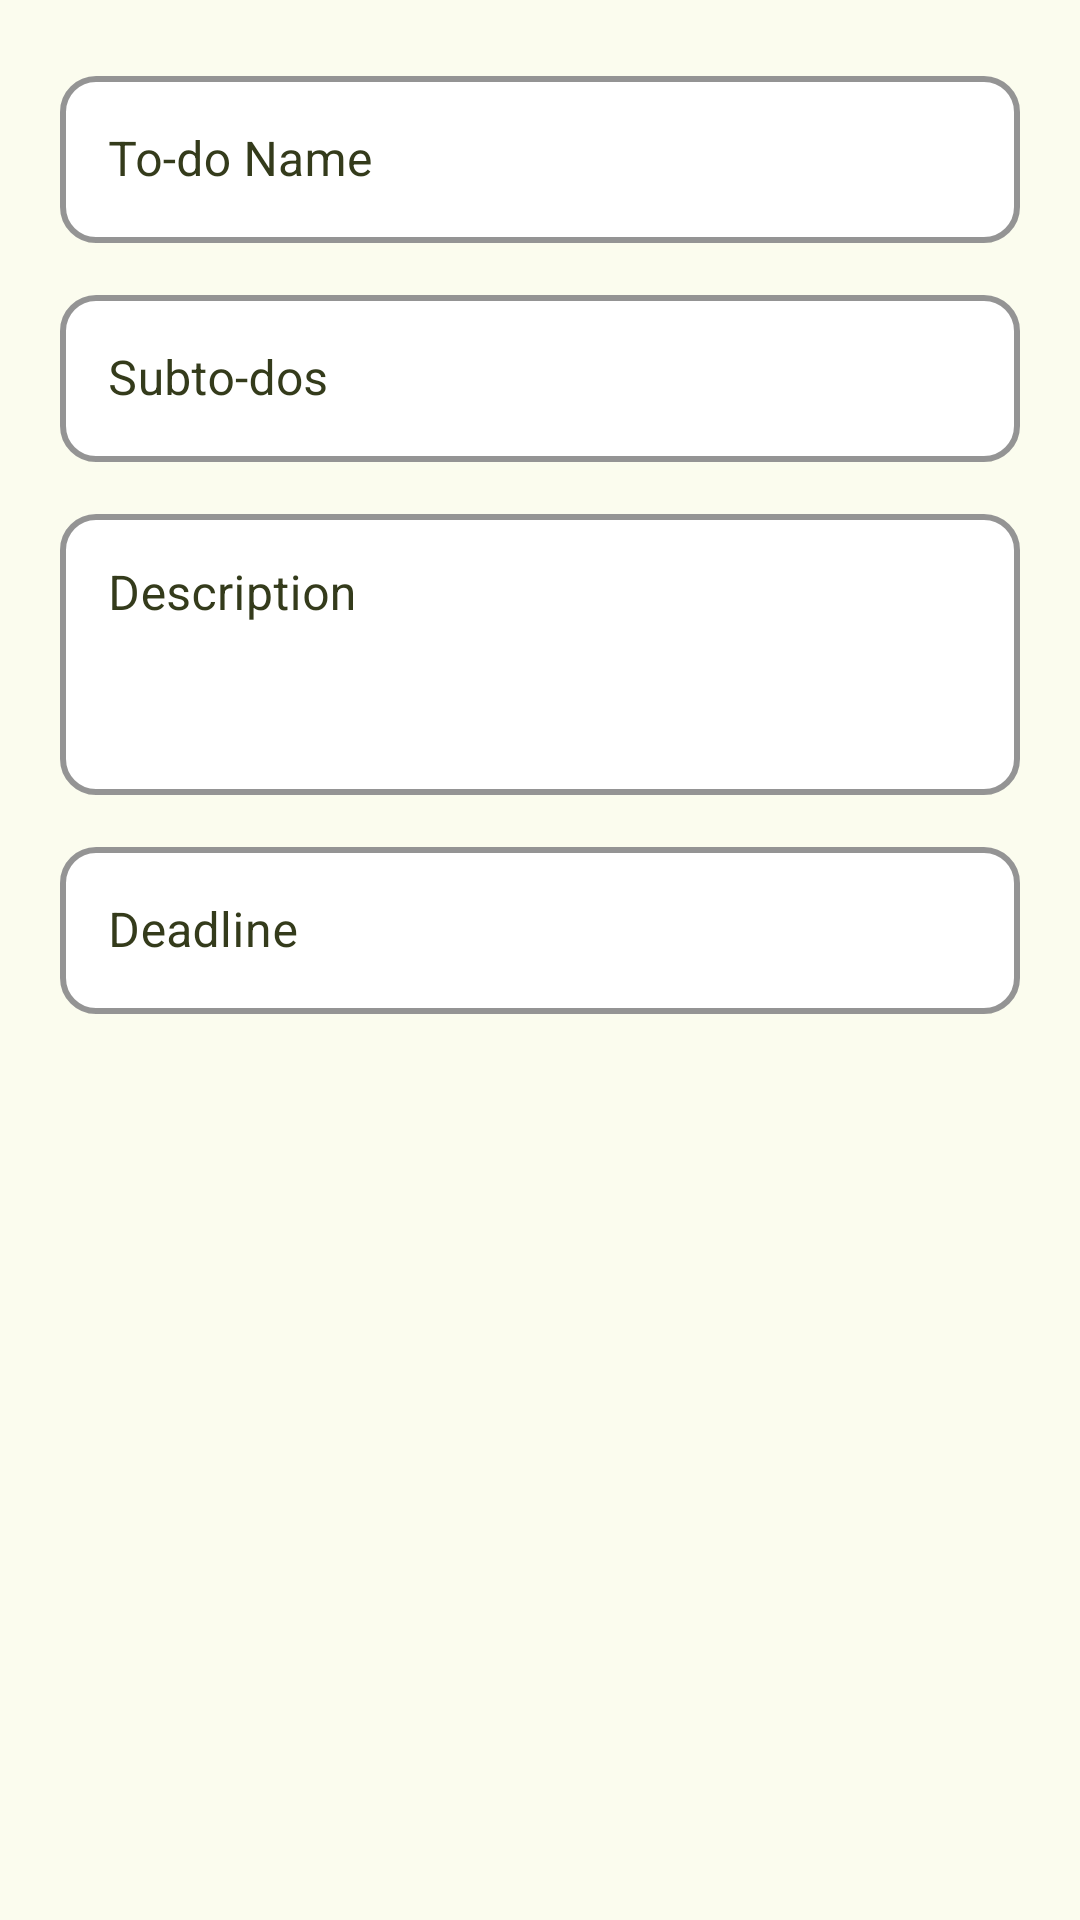

This screen was rendered from an Android layout file. Write that file and the resources it references.
<!-- AndroidManifest.xml: application theme Theme.Studreminder -->
<!-- res/layout/dialog_new_todo.xml -->
<?xml version="1.0" encoding="utf-8"?>
<LinearLayout xmlns:android="http://schemas.android.com/apk/res/android"
    xmlns:app="http://schemas.android.com/apk/res-auto"
    android:layout_width="match_parent"
    android:layout_height="wrap_content"
    android:orientation="vertical"
    android:padding="20dp"
    android:background="@color/brand_ivory">

    <com.google.android.material.textfield.TextInputLayout
        style="@style/Widget.Studreminder.BrutalInput"
        android:layout_width="match_parent"
        android:layout_height="wrap_content"
        android:hint="To-do Name"
        app:boxBackgroundColor="@color/white"
        app:boxStrokeColor="@color/true_black"
        app:boxStrokeWidth="2dp"
        app:boxStrokeWidthFocused="3dp"
        android:textColorHint="@color/brand_dark_brown"
        app:hintTextColor="@color/brand_dark_brown">

        <com.google.android.material.textfield.TextInputEditText
            android:id="@+id/etTodoTask"
            android:layout_width="match_parent"
            android:layout_height="wrap_content"
            android:textColor="@color/brand_dark_brown" />
    </com.google.android.material.textfield.TextInputLayout>

    <com.google.android.material.textfield.TextInputLayout
        style="@style/Widget.Studreminder.BrutalInput"
        android:layout_width="match_parent"
        android:layout_height="wrap_content"
        android:layout_marginTop="12dp"
        android:hint="Subto-dos"
        app:boxBackgroundColor="@color/white"
        app:boxStrokeColor="@color/true_black"
        app:boxStrokeWidth="2dp"
        app:boxStrokeWidthFocused="3dp"
        android:textColorHint="@color/brand_dark_brown"
        app:hintTextColor="@color/brand_dark_brown">

        <com.google.android.material.textfield.TextInputEditText
            android:id="@+id/etTodoSub"
            android:layout_width="match_parent"
            android:layout_height="wrap_content"
            android:textColor="@color/brand_dark_brown" />
    </com.google.android.material.textfield.TextInputLayout>

    <com.google.android.material.textfield.TextInputLayout
        style="@style/Widget.Studreminder.BrutalInput"
        android:layout_width="match_parent"
        android:layout_height="wrap_content"
        android:layout_marginTop="12dp"
        android:hint="Description"
        app:boxBackgroundColor="@color/white"
        app:boxStrokeColor="@color/true_black"
        app:boxStrokeWidth="2dp"
        app:boxStrokeWidthFocused="3dp"
        android:textColorHint="@color/brand_dark_brown"
        app:hintTextColor="@color/brand_dark_brown">

        <com.google.android.material.textfield.TextInputEditText
            android:id="@+id/etTodoDesc"
            android:layout_width="match_parent"
            android:layout_height="wrap_content"
            android:minLines="3"
            android:gravity="top"
            android:textColor="@color/brand_dark_brown" />
    </com.google.android.material.textfield.TextInputLayout>

    <com.google.android.material.textfield.TextInputLayout
        style="@style/Widget.Studreminder.BrutalInput"
        android:layout_width="match_parent"
        android:layout_height="wrap_content"
        android:layout_marginTop="12dp"
        android:hint="Deadline"
        app:boxBackgroundColor="@color/white"
        app:boxStrokeColor="@color/true_black"
        app:boxStrokeWidth="2dp"
        app:boxStrokeWidthFocused="3dp"
        android:textColorHint="@color/brand_dark_brown"
        app:hintTextColor="@color/brand_dark_brown">

        <com.google.android.material.textfield.TextInputEditText
            android:id="@+id/etTodoDeadline"
            android:layout_width="match_parent"
            android:layout_height="wrap_content"
            android:focusable="false"
            android:clickable="true"
            android:textColor="@color/brand_dark_brown" />
    </com.google.android.material.textfield.TextInputLayout>

</LinearLayout>
<!-- resources referenced by this layout -->
<resources>
  <color name="brand_dark_brown">#343B1B</color>
  <color name="brand_ivory">#FBFCEE</color>
  <color name="true_black">#000000</color>
  <color name="white">#FFFFFFFF</color>
  <style name="Widget.Studreminder.BrutalInput" parent="Widget.MaterialComponents.TextInputLayout.OutlinedBox">
          
          <item name="boxStrokeColor">@color/true_black</item>
          <item name="boxStrokeWidth">2dp</item>
          <item name="boxStrokeWidthFocused">3dp</item>
          <item name="boxCornerRadiusTopStart">12dp</item>
          <item name="boxCornerRadiusTopEnd">12dp</item>
          <item name="boxCornerRadiusBottomStart">12dp</item>
          <item name="boxCornerRadiusBottomEnd">12dp</item>
  
          
          <item name="android:textColorHint">@color/brand_dark_brown</item>
          <item name="hintTextColor">@color/brand_dark_brown</item>
  
          
          <item name="boxBackgroundColor">@color/white</item>
      </style>
  <style name="Theme.Studreminder" parent="Theme.MaterialComponents.DayNight.NoActionBar">
          
          <item name="colorPrimary">@color/brand_vanilla</item>
          <item name="colorPrimaryVariant">@color/brand_dark_brown</item>
          <item name="colorOnPrimary">@color/brand_dark_brown</item>
  
          
          <item name="colorSecondary">@color/brand_celtic_blue</item>
          <item name="colorSecondaryVariant">@color/brand_celtic_blue</item>
          <item name="colorOnSecondary">@color/white</item>
  
          
          <item name="android:windowBackground">@color/brand_ivory</item>
          <item name="colorSurface">@color/brand_ivory</item>
          <item name="colorOnSurface">@color/brand_dark_brown</item>
  
          
          <item name="android:statusBarColor">?attr/colorPrimaryVariant</item>
  
          
          <item name="materialCalendarTheme">@style/BrandDatePicker</item>
          <item name="materialTimePickerTheme">@style/BrandTimePicker</item>
      </style>
  <color name="brand_vanilla">#F6E6A5</color>
  <color name="brand_celtic_blue">#3971B8</color>
  <style name="BrandDatePicker" parent="ThemeOverlay.MaterialComponents.MaterialCalendar">
          <item name="colorSurface">@color/brand_ivory</item>
          <item name="colorPrimary">@color/brand_vanilla</item>
          <item name="colorOnPrimary">@color/brand_dark_brown</item>
          <item name="colorOnSurface">@color/brand_dark_brown</item>
          <item name="android:headerBackground">@color/brand_vanilla</item>
          <item name="buttonBarPositiveButtonStyle">@style/BrandPickerButton</item>
          <item name="buttonBarNegativeButtonStyle">@style/BrandPickerButton</item>
      </style>
  <style name="BrandTimePicker" parent="ThemeOverlay.MaterialComponents.TimePicker">
          <item name="colorSurface">@color/brand_ivory</item>
          <item name="colorPrimary">@color/brand_vanilla</item>
          <item name="colorOnPrimary">@color/brand_dark_brown</item>
          <item name="colorOnSurface">@color/brand_dark_brown</item>
          <item name="android:headerBackground">@color/brand_vanilla</item>
          <item name="android:numbersBackgroundColor">@color/brand_ivory</item>
          <item name="android:numbersTextColor">@color/brand_dark_brown</item>
          <item name="android:numbersSelectorColor">@color/brand_vanilla</item>
          <item name="android:amPmTextColor">@color/brand_dark_brown</item>
          <item name="buttonBarPositiveButtonStyle">@style/BrandPickerButton</item>
          <item name="buttonBarNegativeButtonStyle">@style/BrandPickerButton</item>
      </style>
  <style name="BrandPickerButton" parent="Widget.MaterialComponents.Button.TextButton.Dialog">
  
          <item name="android:textColor">@color/brand_dark_brown</item>
          <item name="android:textStyle">bold</item>
          <item name="android:textAllCaps">false</item>
  
      </style>
</resources>
